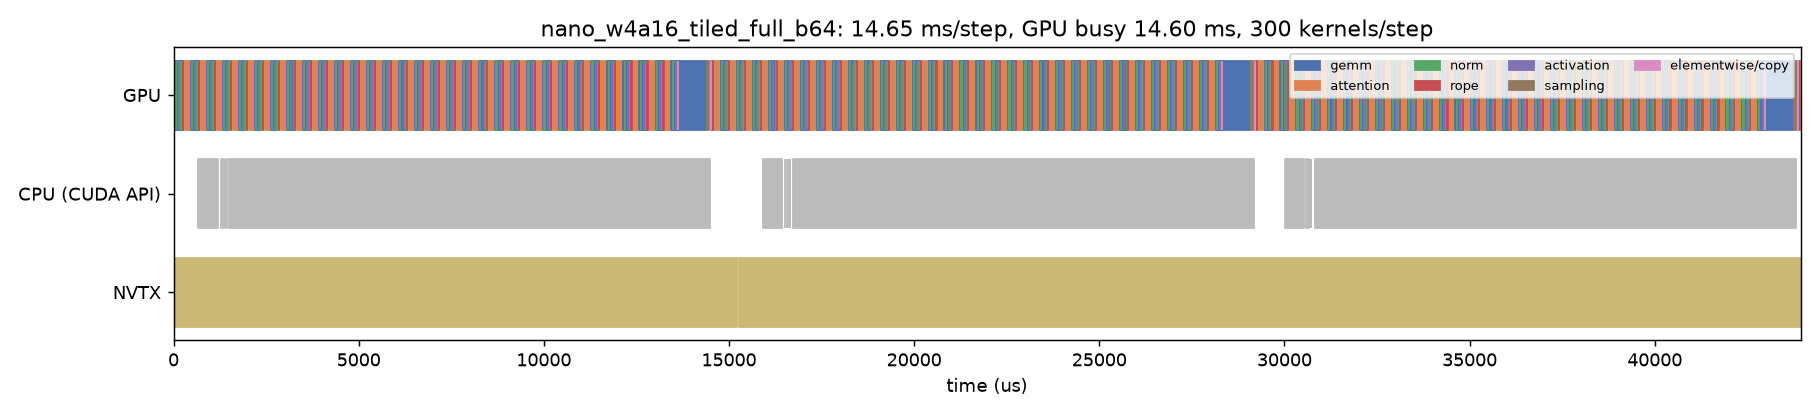

Values plotted in this chart, from the file beside it:
track, start_us, dur_us, name, category
CPU (CUDA API), 667.9, 18.84, cudaMemcpyAsync, api
CPU (CUDA API), 709.5, 6.032, cudaMemcpyAsync, api
CPU (CUDA API), 728.2, 1.274, cudaStreamIsCapturing, api
CPU (CUDA API), 730.7, 468, cudaGraphLaunch, api
CPU (CUDA API), 1279, 19.57, cudaLaunchKernel, api
CPU (CUDA API), 1332, 25.1, cudaMemcpyAsync, api
CPU (CUDA API), 1380, 7.917, cudaMemcpyAsync, api
CPU (CUDA API), 1427, 1.376, cudaStreamIsCapturing, api
CPU (CUDA API), 1429, 3.568, cudaEventRecordWithFlags, api
CPU (CUDA API), 1511, 12975, cudaEventSynchronize, api
CPU (CUDA API), 15923, 21.38, cudaMemcpyAsync, api
CPU (CUDA API), 15961, 5.678, cudaMemcpyAsync, api
CPU (CUDA API), 15979, 1.358, cudaStreamIsCapturing, api
CPU (CUDA API), 15982, 448.1, cudaGraphLaunch, api
CPU (CUDA API), 16502, 19.98, cudaLaunchKernel, api
CPU (CUDA API), 16555, 17.6, cudaMemcpyAsync, api
CPU (CUDA API), 16594, 8.601, cudaMemcpyAsync, api
CPU (CUDA API), 16643, 1.461, cudaStreamIsCapturing, api
CPU (CUDA API), 16645, 3.741, cudaEventRecordWithFlags, api
CPU (CUDA API), 16717, 12458, cudaEventSynchronize, api
CPU (CUDA API), 30019, 19.32, cudaMemcpyAsync, api
CPU (CUDA API), 30054, 5.311, cudaMemcpyAsync, api
CPU (CUDA API), 30072, 1.304, cudaStreamIsCapturing, api
CPU (CUDA API), 30074, 444.5, cudaGraphLaunch, api
CPU (CUDA API), 30587, 19.46, cudaLaunchKernel, api
CPU (CUDA API), 30638, 17.8, cudaMemcpyAsync, api
CPU (CUDA API), 30677, 7.673, cudaMemcpyAsync, api
CPU (CUDA API), 30724, 1.319, cudaStreamIsCapturing, api
CPU (CUDA API), 30726, 3.527, cudaEventRecordWithFlags, api
CPU (CUDA API), 30812, 13013, cudaEventSynchronize, api
GPU, -178.2, 215.5, _paged_decode_split_kernel, attention
GPU, 37.09, 29.54, gemm_w4a16_tiled_kernel, gemm
GPU, 66.85, 2.848, _fused_add_rms_norm_kernel, norm
GPU, 69.73, 84.55, gemm_w4a16_tiled_kernel, gemm
GPU, 154.1, 3.712, _silu_and_mul_kernel, activation
GPU, 157.7, 54.5, gemm_w4a16_tiled_kernel, gemm
GPU, 212.3, 3.104, _fused_add_rms_norm_kernel, norm
GPU, 215.3, 33.66, gemm_w4a16_tiled_kernel, gemm
GPU, 249, 3.713, _rope_cache_write_kernel, rope
GPU, 252.5, 214.8, _paged_decode_split_kernel, attention
GPU, 467.2, 29.57, gemm_w4a16_tiled_kernel, gemm
GPU, 496.6, 3.136, _fused_add_rms_norm_kernel, norm
GPU, 499.8, 85.22, gemm_w4a16_tiled_kernel, gemm
GPU, 584.9, 3.712, _silu_and_mul_kernel, activation
GPU, 588.5, 55.01, gemm_w4a16_tiled_kernel, gemm
GPU, 643.3, 3.296, _fused_add_rms_norm_kernel, norm
GPU, 646.5, 34.5, gemm_w4a16_tiled_kernel, gemm
GPU, 680.9, 3.392, _rope_cache_write_kernel, rope
GPU, 684.3, 215.3, _paged_decode_split_kernel, attention
GPU, 899.5, 29.79, gemm_w4a16_tiled_kernel, gemm
GPU, 929.5, 2.848, _fused_add_rms_norm_kernel, norm
GPU, 932.4, 85.15, gemm_w4a16_tiled_kernel, gemm
GPU, 1017, 3.68, _silu_and_mul_kernel, activation
GPU, 1021, 55.07, gemm_w4a16_tiled_kernel, gemm
GPU, 1076, 3.232, _fused_add_rms_norm_kernel, norm
GPU, 1079, 34.59, gemm_w4a16_tiled_kernel, gemm
GPU, 1114, 3.424, _rope_cache_write_kernel, rope
GPU, 1117, 216.7, _paged_decode_split_kernel, attention
GPU, 1334, 28.93, gemm_w4a16_tiled_kernel, gemm
GPU, 1363, 3.072, _fused_add_rms_norm_kernel, norm
... 874 more rows
